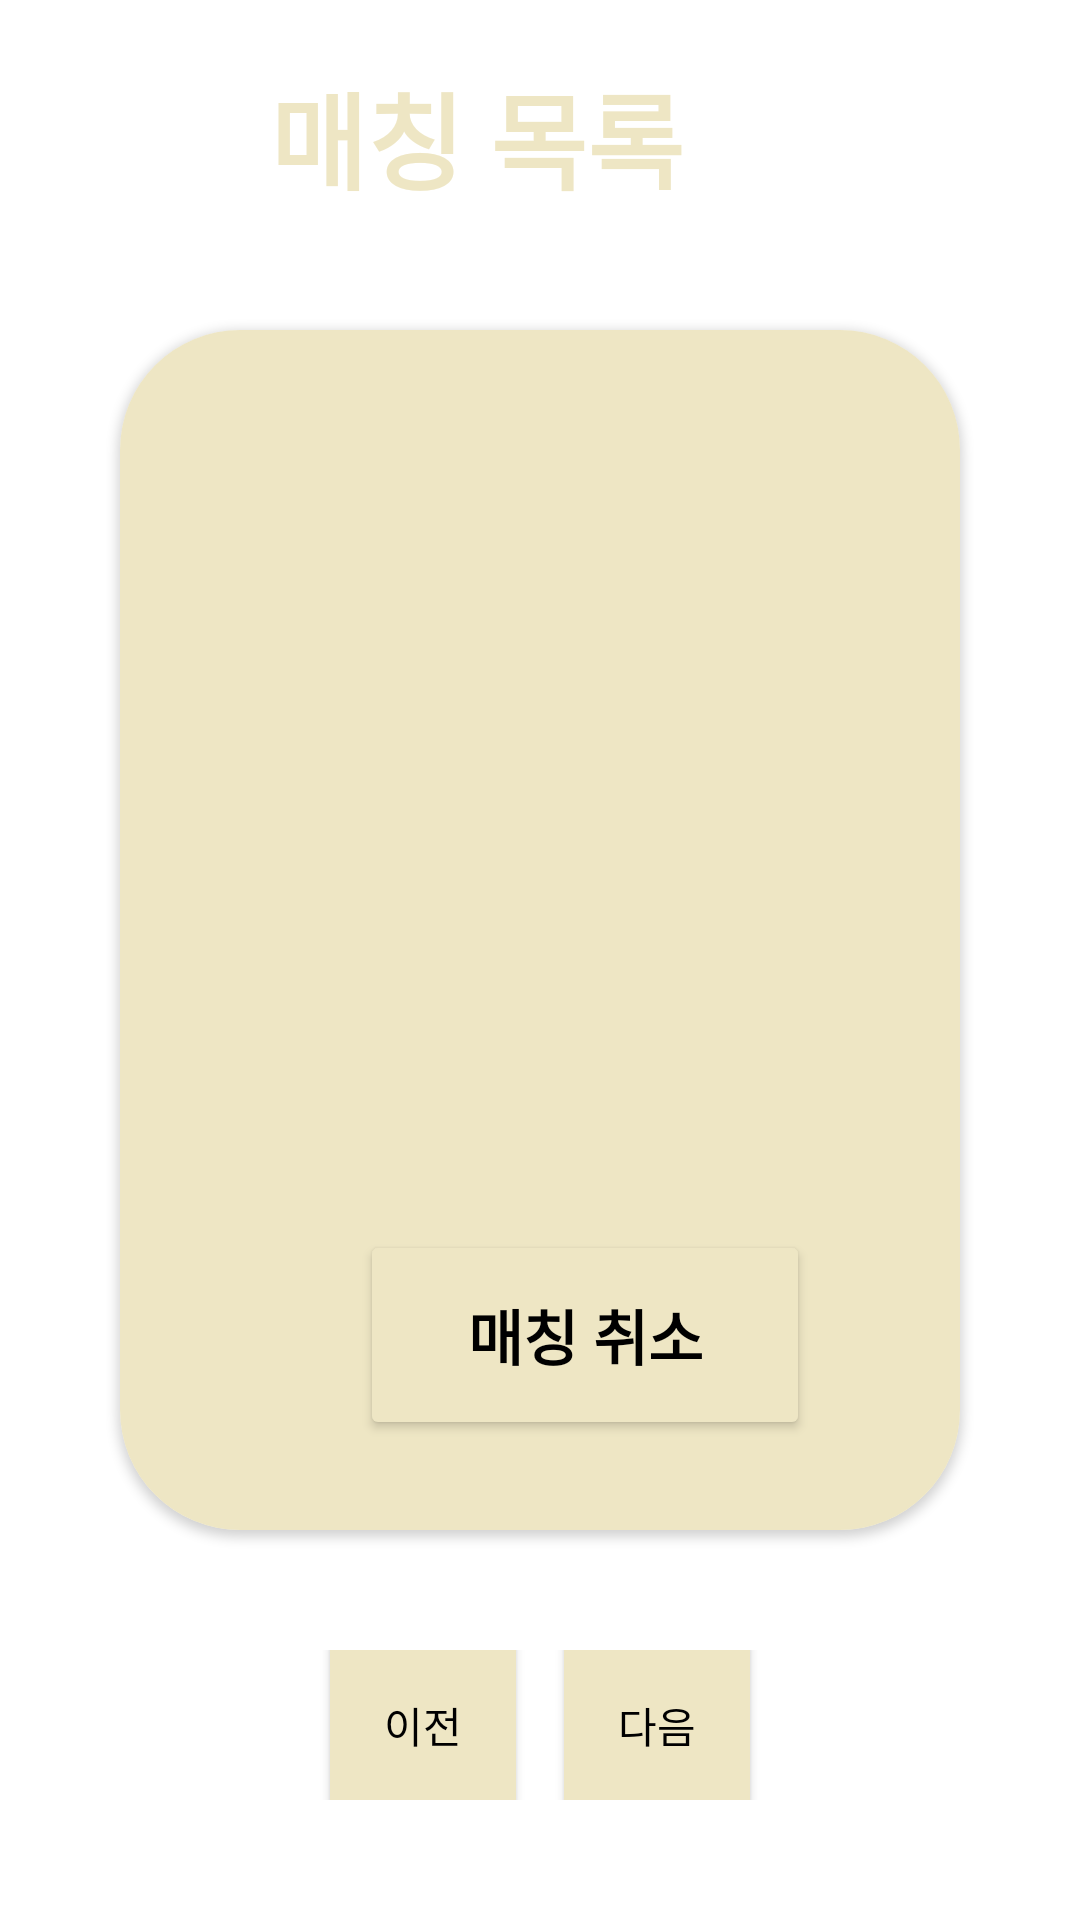

Here is an Android app screen rendered from its layout file. Give the layout XML and the strings, colors and styles it references.
<!-- AndroidManifest.xml: application theme Theme.SignUp -->
<!-- res/layout/activity_mkd2.xml -->
<?xml version="1.0" encoding="utf-8"?>
<LinearLayout xmlns:android="http://schemas.android.com/apk/res/android"
    xmlns:app="http://schemas.android.com/apk/res-auto"
    xmlns:tools="http://schemas.android.com/tools"
    android:layout_width="match_parent"
    android:layout_height="match_parent"
    android:orientation="vertical"
    >
    <TextView
        android:layout_width="180dp"
        android:layout_height="50dp"
        android:layout_marginTop="20dp"
        android:layout_marginEnd="0dp"
        android:textColor="#EEE6C4"
        android:textStyle="bold"
        android:layout_gravity="center"
        android:text="매칭 목록"
        android:textSize="35dp"/>

    <androidx.cardview.widget.CardView xmlns:android="http://schemas.android.com/apk/res/android"
        android:layout_width="match_parent"
        xmlns:app="http://schemas.android.com/apk/res-auto"
        android:layout_margin="40dp"
        app:cardCornerRadius="40dp"
        android:layout_height="400dp"

        >

        <LinearLayout
            android:background="#eee6c4"
            android:layout_width="match_parent"
            android:layout_height="match_parent"
            >

        </LinearLayout>


        <TextView
            android:textStyle="bold"
            android:textColor="@color/black"
            android:gravity="center"
            android:id="@+id/cardName"
            android:layout_width="280dp"
            android:layout_marginTop="60dp"
            android:layout_height="40dp"
            android:layout_gravity="center_horizontal"
            >

        </TextView>

        <TextView
            android:id="@+id/cardDate"
            android:layout_width="280dp"
            android:layout_height="40dp"
            android:layout_gravity="center_horizontal"
            android:layout_marginTop="120dp"
            android:textStyle="bold"
            android:textColor="@color/black"
            android:gravity="center">

        </TextView>

        <TextView
            android:id="@+id/cardLocation"
            android:layout_width="280dp"
            android:layout_height="40dp"
            android:layout_gravity="center_horizontal"
            android:layout_marginTop="180dp"
            android:textColor="@color/black"
            android:textStyle="bold"
            android:gravity="center">

        </TextView>

        <TextView
            android:id="@+id/cardDetail"
            android:layout_width="280dp"
            android:layout_height="40dp"
            android:layout_gravity="center_horizontal"
            android:layout_marginTop="240dp"
            android:textStyle="bold"
            android:textColor="@color/black"
            android:gravity="center">

        </TextView>

        <TextView
            android:id="@+id/receive_ID1"
            android:layout_width="280dp"
            android:layout_height="40dp"
            android:layout_gravity="center_horizontal"
            android:layout_marginTop="246dp"
            android:gravity="center"
            android:textSize="15dp"
            android:visibility="gone"

            >
        </TextView>


        <Button
            android:id="@+id/matching_cancel"
            android:layout_width="150dp"
            android:layout_height="70dp"
            android:layout_marginLeft="80dp"
            android:layout_marginTop="300dp"
            android:backgroundTint="#EEE6C4"
            android:text="매칭 취소"
            android:textColor="#000000"
            android:textSize="20dp"
            android:textStyle="bold" />


    </androidx.cardview.widget.CardView>

    <LinearLayout
        android:layout_width="match_parent"
        android:layout_height="50dp"
        android:gravity="center"
        >

        <Button
            android:id="@+id/choiceBtn1"
            android:layout_width="70dp"
            android:layout_height="70dp"
            android:backgroundTint="#eee6c4"
            android:textColor="@color/black"
            android:text="이전"
            android:layout_marginRight="4dp"
            android:scaleType="fitCenter">
        </Button>


        <Button
            android:id="@+id/choiceBtn2"
            android:layout_width="70dp"
            android:layout_height="70dp"
            android:backgroundTint="#eee6c4"
            android:textColor="@color/black"
            android:layout_marginLeft="4dp"
            android:text="다음"
            android:scaleType="fitCenter">



        </Button>

    </LinearLayout>
    <LinearLayout
        android:layout_width="wrap_content"
        android:layout_height="match_parent"
        android:layout_marginTop="40dp">
        <ImageButton
            android:id="@+id/bottomHomeBtn1"
            android:layout_width="138dp"
            android:layout_height="90dp"
            android:scaleType="fitCenter"
            app:srcCompat="@drawable/home"/>

        <ImageButton
            android:id="@+id/bottomMyPageBtn2"
            android:layout_width="138dp"
            android:layout_height="90dp"
            android:scaleType="fitCenter"
            app:srcCompat="@drawable/person"/>

        <ImageButton
            android:id="@+id/bottomBackBtn3"
            android:layout_width="138dp"
            android:layout_height="90dp"
            android:scaleType="fitCenter"
            app:srcCompat="@drawable/back" />
        <TextView
            android:id="@+id/receive_ID2"
            android:layout_width="280dp"
            android:layout_height="40dp"
            android:layout_gravity="center_horizontal"
            android:layout_marginTop="246dp"
            android:gravity="center"
            android:textSize="15dp"
            android:visibility="gone"

            />
    </LinearLayout>

</LinearLayout>
<!-- resources referenced by this layout -->
<resources>
  <color name="black">#FF000000</color>
  <!-- drawable back: png bitmap (drawable-v24, 3992 bytes) -->
  <!-- drawable home: png bitmap (drawable-v24, 2287 bytes) -->
  <style name="Theme.SignUp" parent="Theme.MaterialComponents.DayNight.DarkActionBar">
          
          <item name="colorPrimary">@color/purple_500</item>
          <item name="colorPrimaryVariant">@color/purple_700</item>
          <item name="colorOnPrimary">@color/white</item>
          
          <item name="colorSecondary">@color/teal_200</item>
          <item name="colorSecondaryVariant">@color/teal_700</item>
          <item name="colorOnSecondary">@color/black</item>
          
          <item name="android:statusBarColor" tools:targetApi="l">?attr/colorPrimaryVariant</item>
          
          <item name="windowNoTitle">true</item>
      </style>
  <color name="purple_500">#FF6200EE</color>
  <color name="purple_700">#FF3700B3</color>
  <color name="white">#FFFFFFFF</color>
  <color name="teal_200">#FF03DAC5</color>
  <color name="teal_700">#FF018786</color>
</resources>
